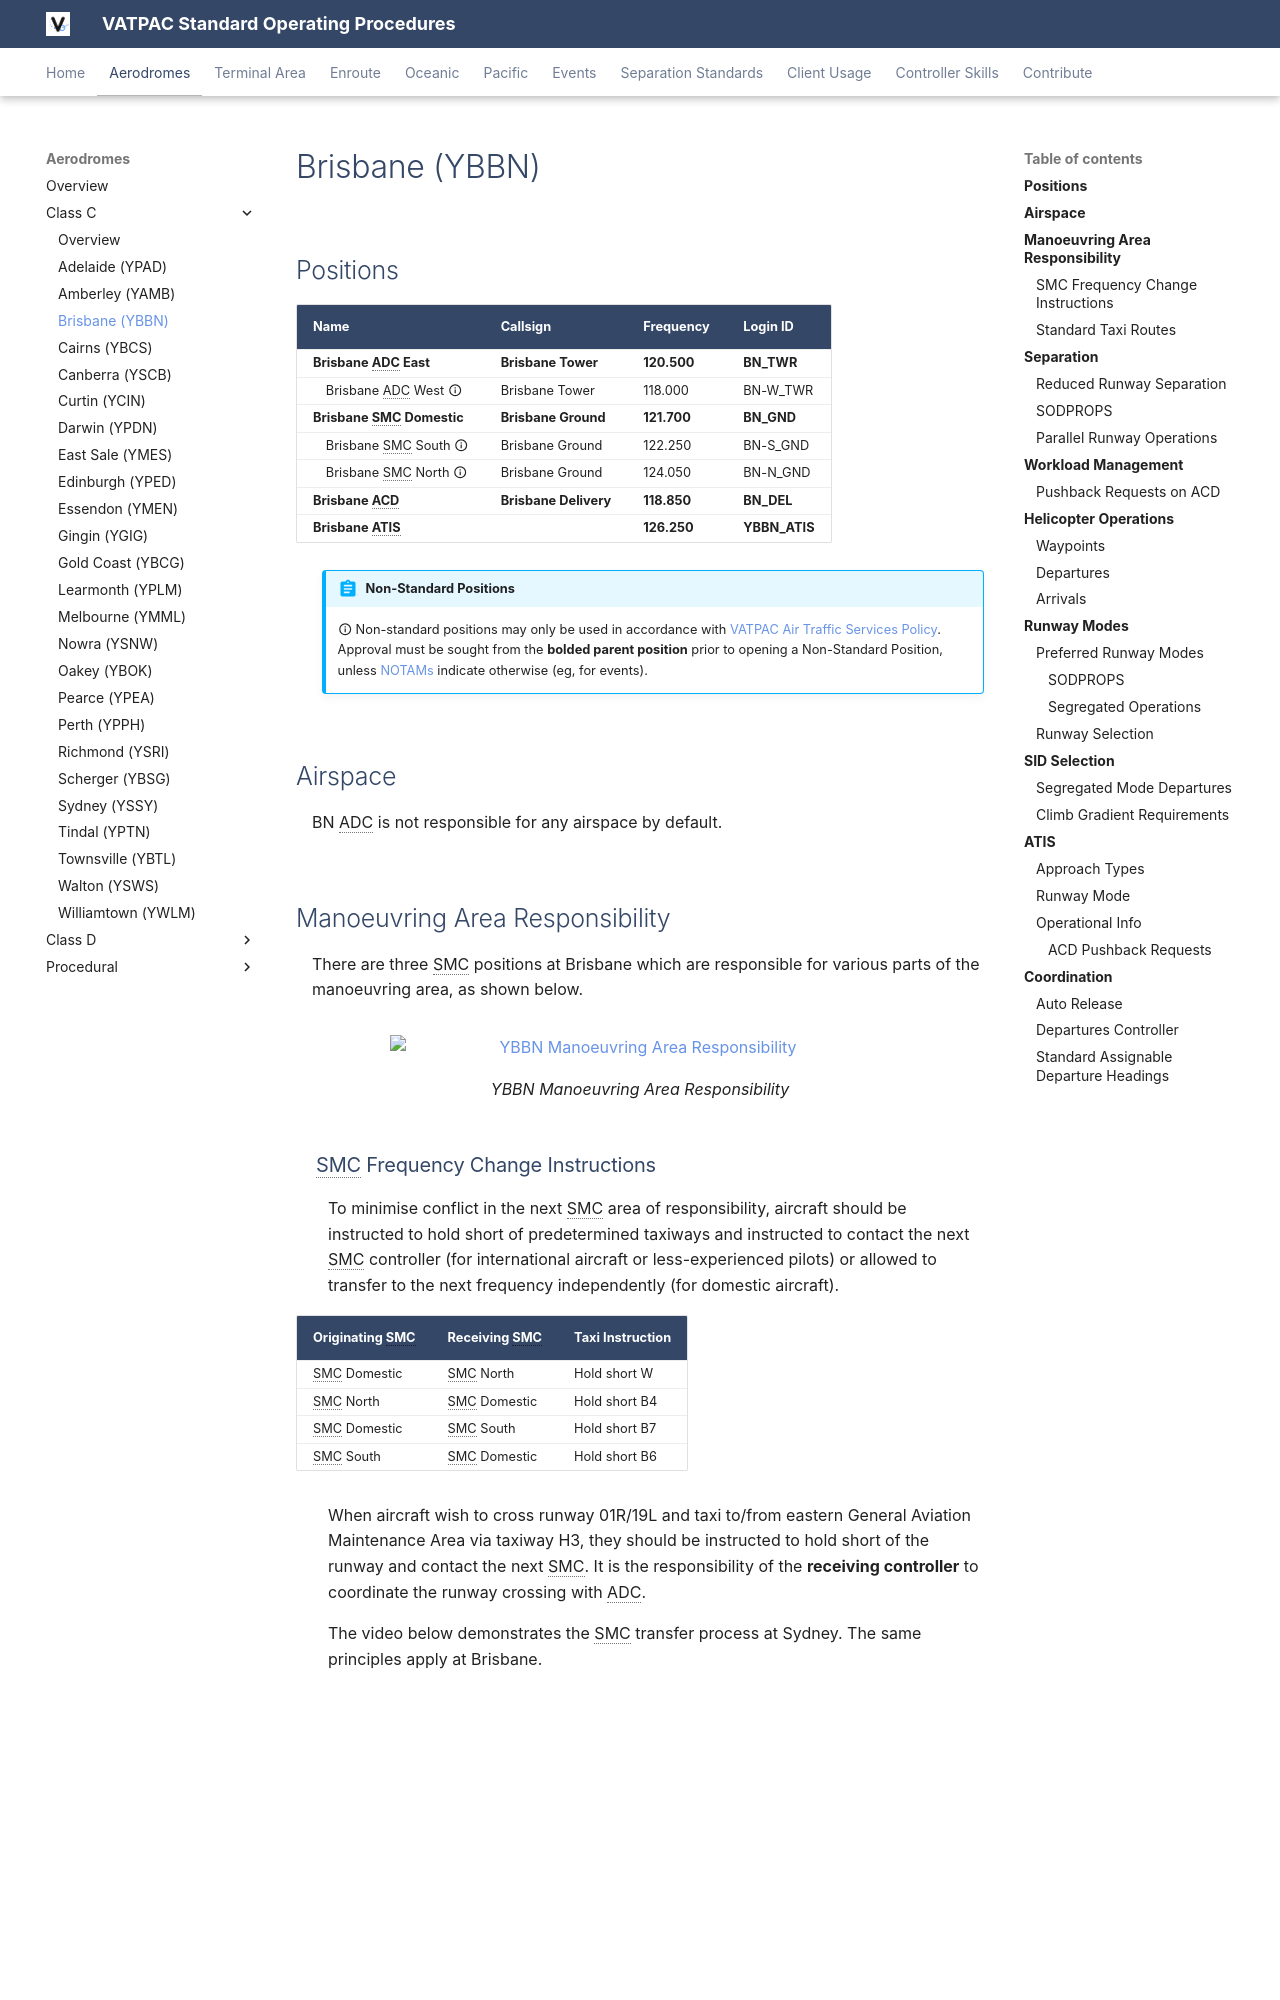

repository: vatpac-technology/sops · page: aerodromes/classc/brisbane/index.html · generator: mkdocs

---
  title: Brisbane (YBBN)
---

--8<-- "includes/abbreviations.md"

## Positions

| Name              | Callsign              | Frequency   | Login ID      |
| ----------------- | --------------------- | ----------- | ------------- |
| **Brisbane ADC East** | **Brisbane Tower** | **120.500** | **BN_TWR**   |
| <span class="indented">Brisbane ADC West :material-information-outline:{ title="Non-standard position"} | Brisbane Tower | 118.000 | BN-W_TWR |
| **Brisbane SMC Domestic** | **Brisbane Ground** | **121.700** | **BN_GND** |
| <span class="indented">Brisbane SMC South :material-information-outline:{ title="Non-standard position"} | Brisbane Ground | 122.250 | BN-S_GND |
| <span class="indented">Brisbane SMC North :material-information-outline:{ title="Non-standard position"} | Brisbane Ground | 124.050 | BN-N_GND |
| **Brisbane ACD**  | **Brisbane Delivery** | **118.850** | **BN_DEL**    |
| **Brisbane ATIS** |                       | **126.250** | **YBBN_ATIS** |

!!! abstract "Non-Standard Positions"
    :material-information-outline: Non-standard positions may only be used in accordance with [VATPAC Air Traffic Services Policy](https://vatpac.org/publications/policies){target=new}.  
    Approval must be sought from the **bolded parent position** prior to opening a Non-Standard Position, unless [NOTAMs](https://vatpac.org/publications/notam){target=new} indicate otherwise (eg, for events).

## Airspace
BN ADC is not responsible for any airspace by default.

## Manoeuvring Area Responsibility
There are three SMC positions at Brisbane which are responsible for various parts of the manoeuvring area, as shown below.

<figure markdown>
![YBBN Manoeuvring Area Responsibility](img/ybbnsmc.png){ width="500" }
  <figcaption>YBBN Manoeuvring Area Responsibility</figcaption>
</figure>
